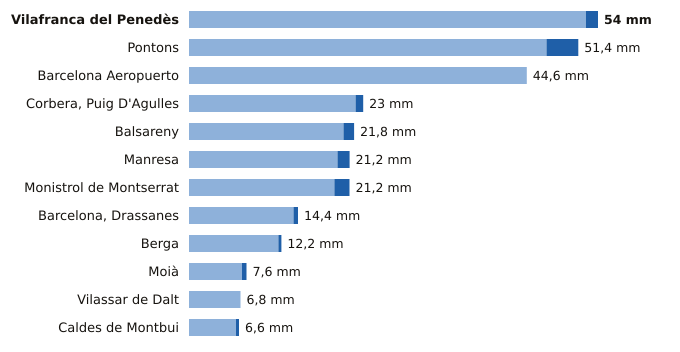

Values plotted in this chart, from the file beside it:
estacion, provincia, indicativo, mm_6_dias_anteriores, mm_hoy, mm_7_dias, horas_de_hoy
Vilafranca del Penedès, Barcelona, 0066X, 52.4, 1.6, 54.0, 17
Pontons, Barcelona, 0061X, 47.2, 4.2, 51.4, 17
Barcelona Aeropuerto, Barcelona, 0076, 44.6, 0.0, 44.6, 18
Corbera, Puig D'Agulles, Barcelona, 0194D, 22.0, 1.0, 23.0, 18
Balsareny, Barcelona, 0106X, 20.4, 1.4, 21.8, 17
Manresa, Barcelona, 0149X, 19.6, 1.6, 21.2, 18
Monistrol de Montserrat, Barcelona, 0158X, 19.2, 2.0, 21.2, 18
Barcelona, Drassanes, Barcelona, 0201X, 13.8, 0.6, 14.4, 17
Berga, Barcelona, 0092X, 11.8, 0.4, 12.2, 17
Moià, Barcelona, 0120X, 7.0, 0.6, 7.6, 18
Vilassar de Dalt, Barcelona, 0244X, 6.8, 0.0, 6.8, 18
Caldes de Montbui, Barcelona, 0222X, 6.2, 0.4, 6.6, 17
